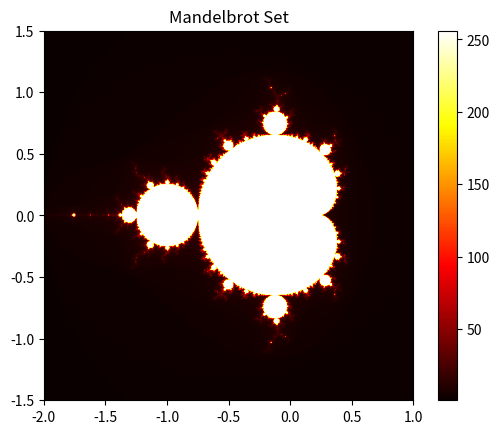

This chart was generated by the following Python code:
import numpy as np
import matplotlib.pyplot as plt

def mandelbrot(c, max_iter):
    z = 0
    n = 0
    while abs(z) <= 2 and n < max_iter:
        z = z*z + c
        n += 1
    return n

def mandelbrot_set(xmin, xmax, ymin, ymax, width, height, max_iter):
    x = np.linspace(xmin, xmax, width)
    y = np.linspace(ymin, ymax, height)
    img = np.empty((width, height))

    for i in range(width):
        for j in range(height):
            img[i, j] = mandelbrot(complex(x[i], y[j]), max_iter)

    return img

if __name__ == "__main__":
    # Define the image dimensions and the range in the complex plane
    width, height = 800, 800
    xmin, xmax = -2.0, 1.0
    ymin, ymax = -1.5, 1.5
    max_iter = 256

    # Generate the Mandelbrot Set
    mandelbrot_image = mandelbrot_set(xmin, xmax, ymin, ymax, width, height, max_iter)

    # Display the Mandelbrot Set using matplotlib
    plt.imshow(mandelbrot_image.T, extent=(xmin, xmax, ymin, ymax), cmap="hot", origin="lower")
    plt.colorbar()
    plt.title("Mandelbrot Set")
    plt.show()
